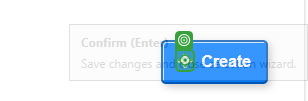
Workflow: Main Projects

Step 1: click on the text in window 'Projects' (msedge.exe)

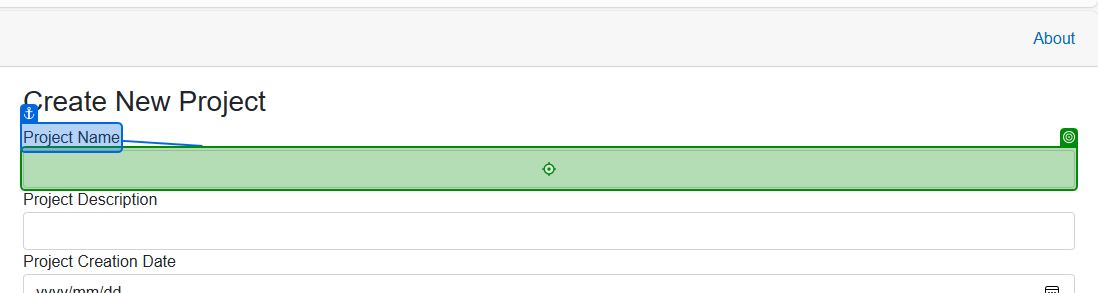
Step 2: Input 'Project Name' on the text box 'Project Name' in window 'techtrendstelemetryportal.azurewebsites.net/create-project' (msedge.exe)

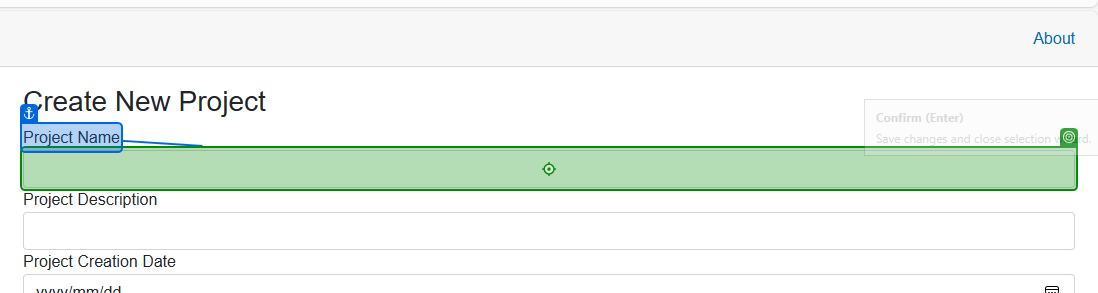
Step 3: type "[CurrentRow.Item("ProjectName").ToString]" into the text box 'Project Name' in window 'techtrendstelemetryportal.azurewebsites.net/create-project' (msedge.exe)

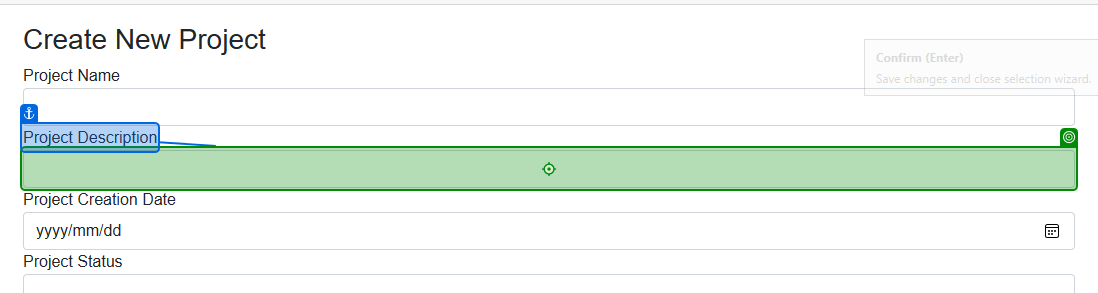
Step 4: type "[CurrentRow.Item("ProjectDescription").ToString]" into the text box 'Project Description' in window 'techtrendstelemetryportal.azurewebsites.net/create-project' (msedge.exe)

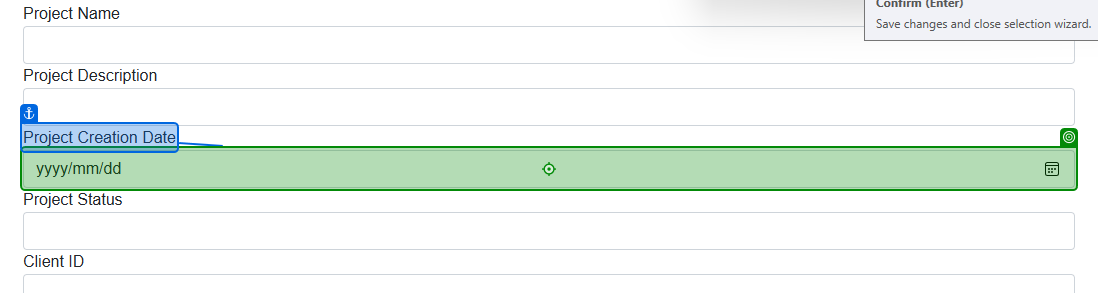
Step 5: type "["00" + DateTime.ParseExact(CurrentRow("ProjectCreationDate").ToString(), "MM/dd/yyyy HH:mm:ss", System.Globalization.CultureInfo.InvariantCulture).ToString("yyyy/MM/dd")]" into the text box 'Project Creation Date' in window 'techtrendstelemetryportal.azurewebsites.net' (msedge.exe)

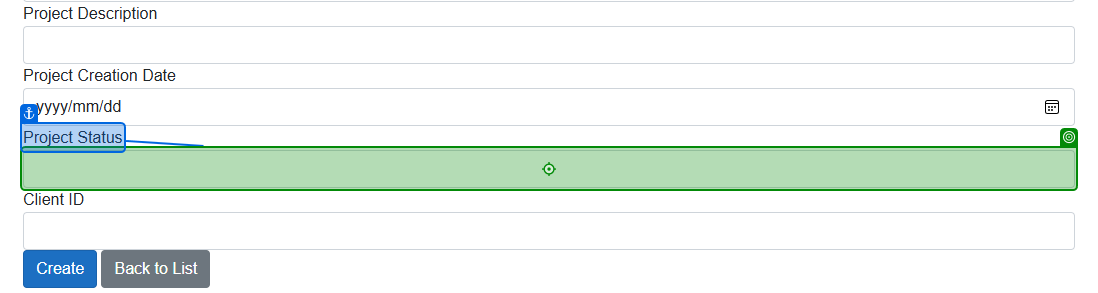
Step 6: type "[CurrentRow.Item("ProjectStatus").ToString]" into the text box 'Project Status' in window 'techtrendstelemetryportal.azurewebsites.net' (msedge.exe)

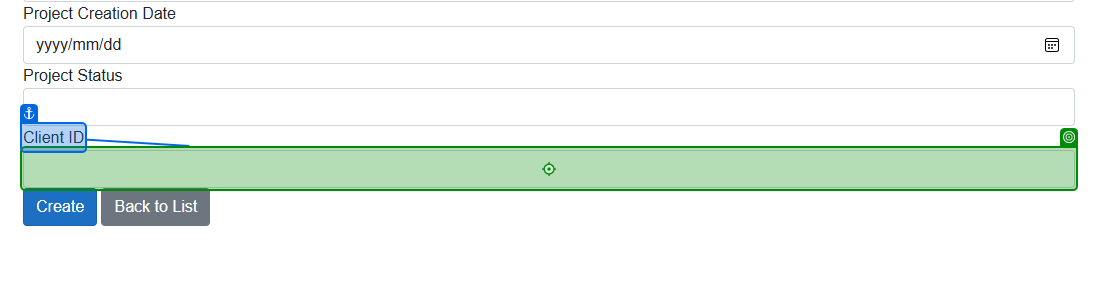
Step 7: type "[CurrentRow.Item("ClientID").ToString]" into the text box in window 'techtrendstelemetryportal.azurewebsites.net' (msedge.exe)

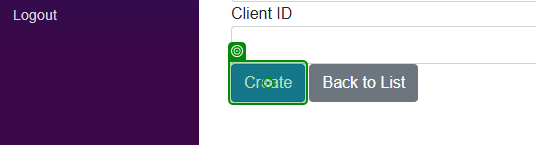
Step 8: click on the button 'Create' in window 'techtrendstelemetryportal.azurewebsites.net' (msedge.exe)

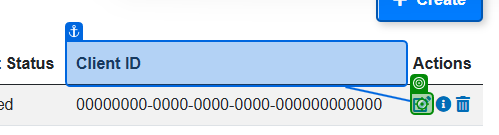
Step 9 [try]: click on the text in window 'Projects' (msedge.exe)

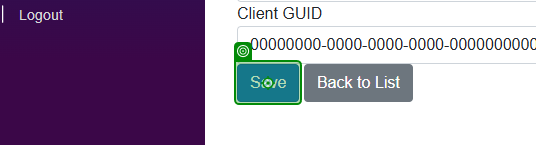
Step 10 [finally]: click on the button 'Save' in window 'techtrendstelemetryportal.azurewebsites.net/edit-project/965905d3-5b30-41f7-820d-0e6e05280a81' (msedge.exe)
